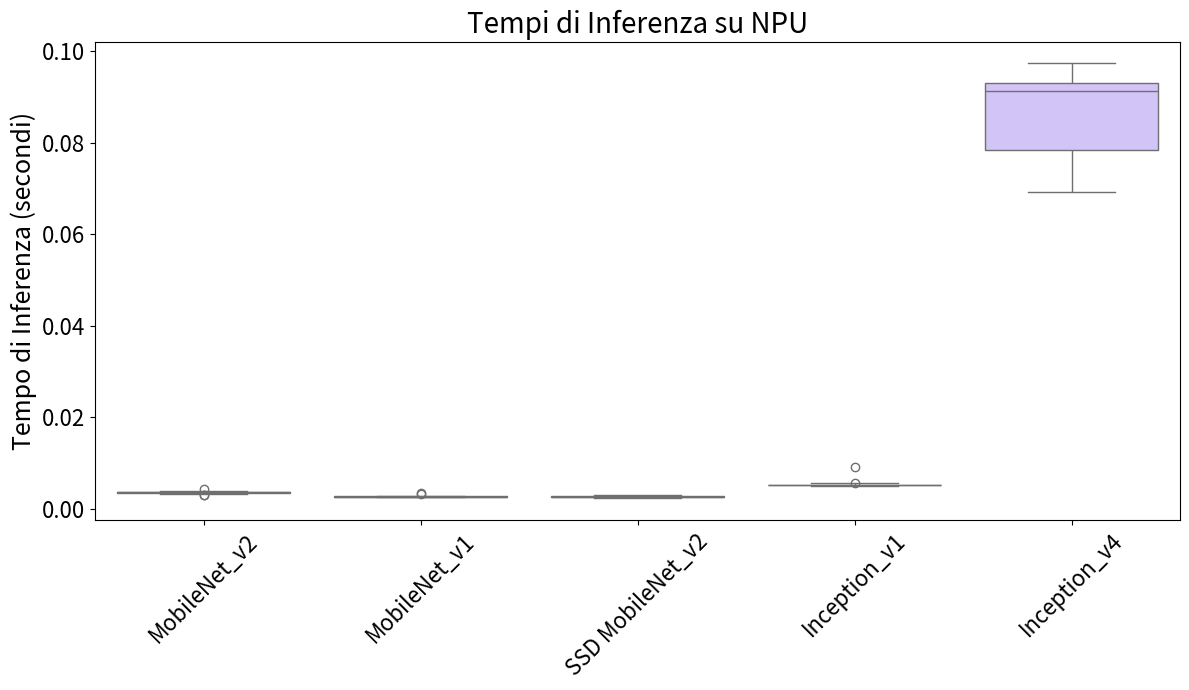

Write the Python code that produced this figure.
import matplotlib.pyplot as plt
import seaborn as sns
import pandas as pd

# Dati originali in millisecondi
dati_ms = {
    'MobileNet_v2': [4.00, 3.82, 3.68, 3.22, 3.15, 3.10, 3.54, 3.67, 3.97, 4.37, 3.90, 3.83, 3.64, 3.61, 3.70],
    'MobileNet_v1': [3.35, 3.44, 3.32, 2.92, 2.80, 2.57, 2.59, 2.57, 2.57, 2.57, 2.58, 2.59, 2.60, 2.69, 2.59],
    'SSD MobileNet_v2': [2.14, 2.65, 2.38, 2.50, 2.67, 2.53, 2.64, 2.82, 2.55, 2.84, 3.09, 2.71, 2.55, 2.54, 3.15],
    'Inception_v1': [5.08, 5.07, 5.11, 5.19, 5.19, 5.18, 5.17, 5.14, 5.23, 5.65, 5.38, 5.28, 5.32, 5.66, 9.09],
    'Inception_v4': [67.86, 69.25, 76.29, 76.79, 97.31, 94.95, 97.08, 91.44, 92.64, 93.24, 91.12, 90.68, 92.38, 83.14, 75.46],
}

# Conversione ms → s e rimozione primo tempo (cold start)
dati_s = {modello: [round(x / 1000, 6) for x in tempi[1:]] for modello, tempi in dati_ms.items()}

# Preparazione DataFrame lungo
df_npu = pd.DataFrame([(modello, tempo) for modello, tempi in dati_s.items() for tempo in tempi], columns=['Modello', 'Tempo (s)'])

# Calcolo statistiche
statistiche = []
for modello, tempi in dati_s.items():
    media = sum(tempi) / len(tempi)
    mediana = sorted(tempi)[len(tempi)//2]
    minimo = min(tempi)
    massimo = max(tempi)
    std = pd.Series(tempi).std()
    statistiche.append({
        'Modello': modello,
        'Media (s)': round(media, 6),
        'Mediana (s)': round(mediana, 6),
        'Min (s)': round(minimo, 6),
        'Max (s)': round(massimo, 6),
        'Std Dev': round(std, 6)
    })

df_stats = pd.DataFrame(statistiche)

# Mostra le statistiche
print("📊 Statistiche NPU (senza cold start):\n")
print(df_stats.to_string(index=False))

# Box plot con font ingranditi
plt.figure(figsize=(12, 7))
sns.boxplot(x='Modello', y='Tempo (s)', data=df_npu, palette='pastel', showfliers=True)
plt.title('Tempi di Inferenza su NPU', fontsize=20)
plt.xlabel('')
plt.ylabel('Tempo di Inferenza (secondi)', fontsize=18)
plt.xticks(rotation=45, fontsize=16)
plt.yticks(fontsize=16)
plt.tight_layout()
plt.show()
